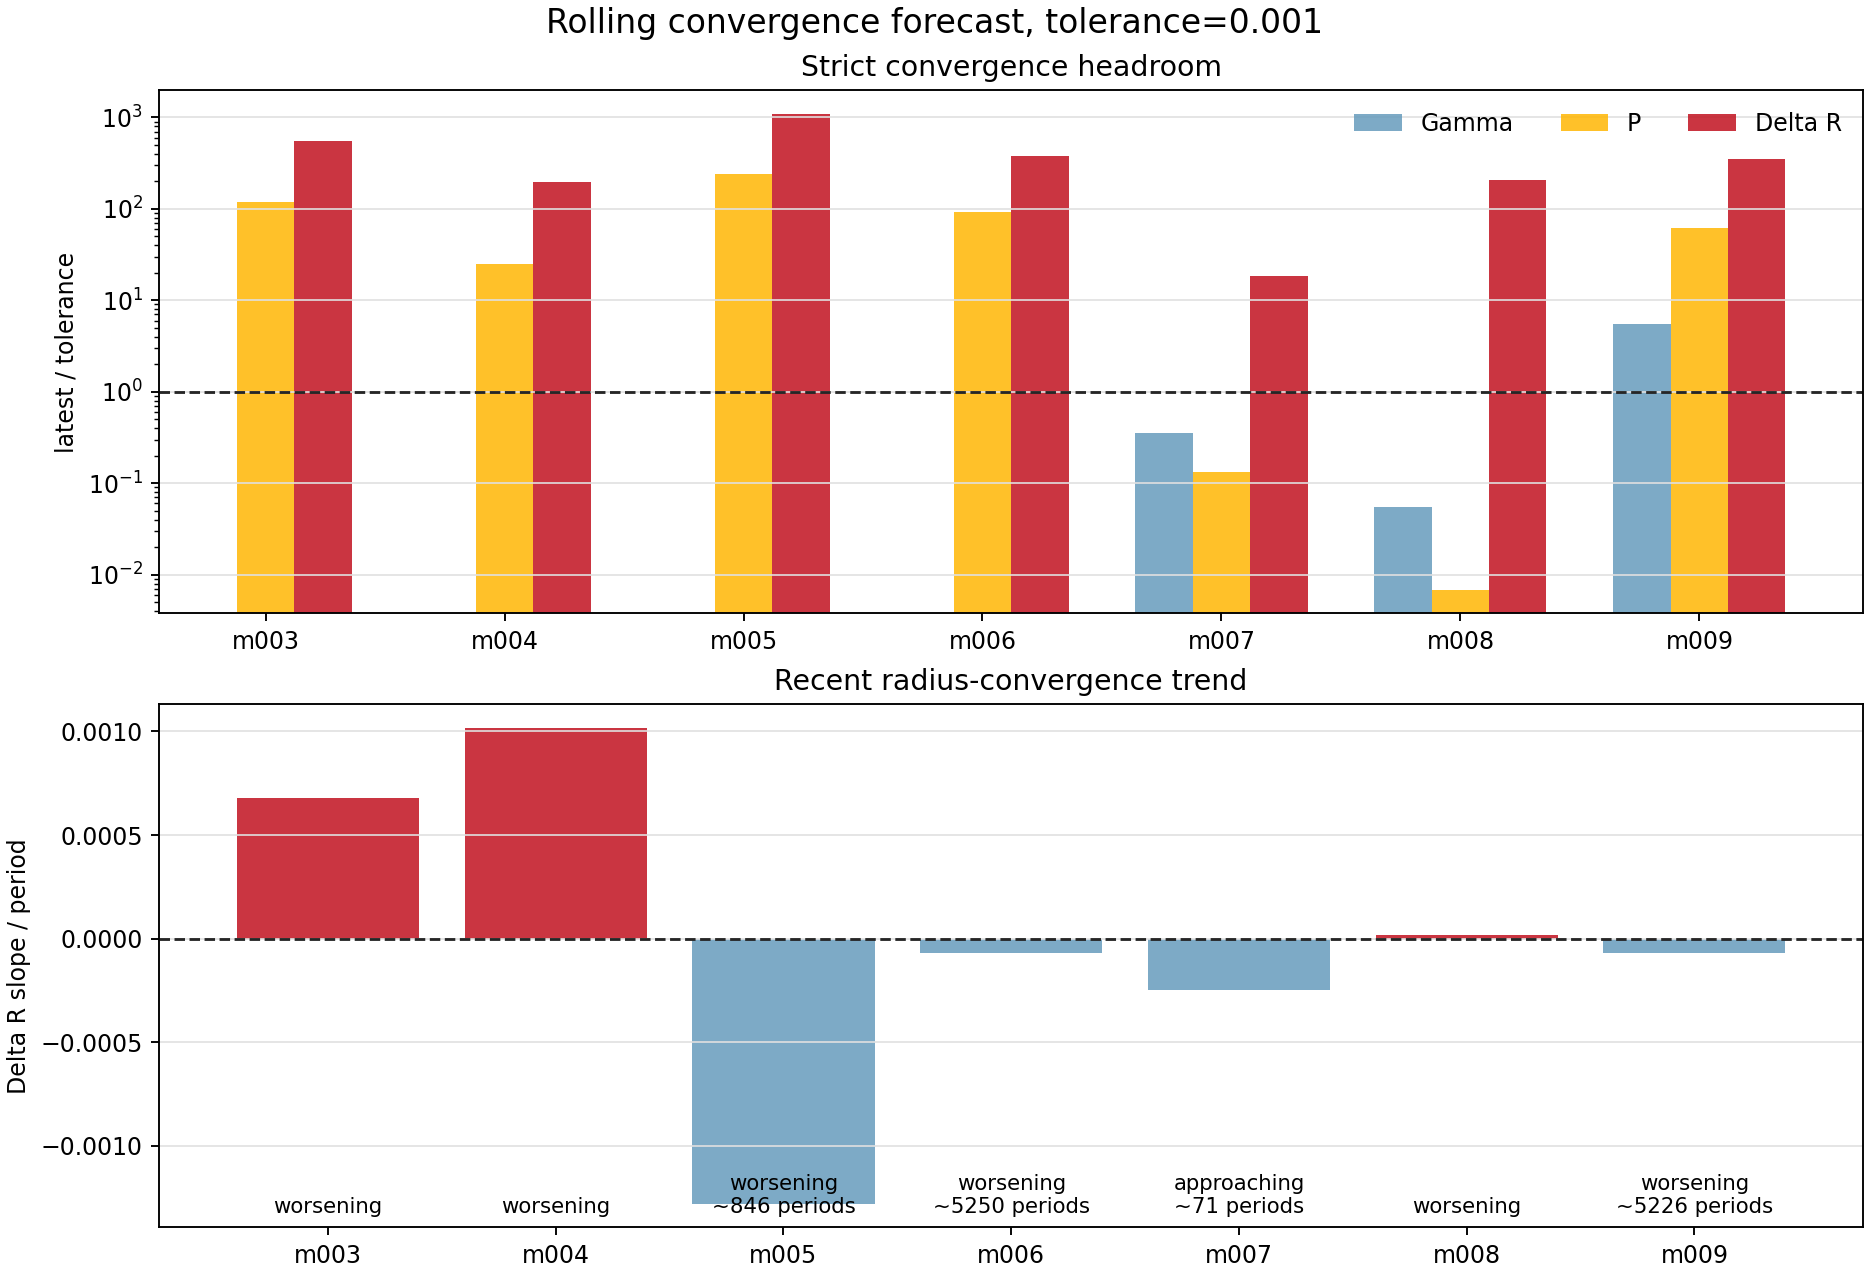

The table this chart was drawn from, first rows:
model_id, run_name, source_kind, window_cycles, window_start_period, window_end_period, live_period, latest_history_model, active_stage, surface_velocity_status, converged_exact, forecast_status, blocking_metrics, recent_points, slope_window, gamma_value, gamma_ratio_to_tolerance, gamma_slope_per_period, gamma_trend, gamma_periods_to_tolerance_linear, period_value, period_ratio_to_tolerance, period_slope_per_period, period_trend
model_003, model_003_M0p7317_Z0p001405_T6745, period_log_fallback, 100.0, 1901, 2000, 2000, 2546168, , supersonic, False, worsening, gamma,period,delta_r, 8, 8, , , , missing, , 0.1202, 120.2, 9.01269212484402e-05, worsening
model_004, model_004_M0p7595_Z0p0001834_T6876, period_log_fallback, 100.0, 1901, 2000, 2000, 2505685, , watch, False, worsening, gamma,period,delta_r, 8, 8, , , , missing, , 0.02524, 25.24, -8.086961369644874e-06, flat
model_005, model_005_M0p6238_Z0p00007156_T6925, period_log_fallback, 100.0, 1901, 2000, 2000, 2548383, , supersonic, False, worsening, gamma,period,delta_r, 8, 8, , , , missing, , 0.2381, 238.1, 0.0001261, worsening
model_006, model_006_M0p7194_Z0p001620_T6711, period_log_fallback, 100.0, 1901, 2000, 2000, 2546092, , supersonic, False, worsening, gamma,period,delta_r, 8, 8, , , , missing, , 0.09132, 91.32, 0.0001748, worsening
model_007, model_007_M0p6887_Z0p004060_T6669, history_exact_rsp_columns, 100.0, 1630, 1729, 1729, 2405370, continue_saturation, supersonic, False, approaching, delta_r, 8, 8, 0.000358, 0.358, 8.514615474243873e-07, met, , 0.000134, 0.134, -4.209443154716802e-12, met
model_008, model_008_M0p6151_Z0p0004406_T6792, history_exact_rsp_columns, 100.0, 1074, 1173, 1173, 1775740, continue_saturation, watch, False, worsening, delta_r, 8, 8, 5.547738600554346e-05, 0.05548, 7.162731071632598e-08, met, , 6.848427646535578e-06, 0.006848, -1.750359737367919e-08, met
model_009, model_009_M0p6668_Z0p0001120_T6852, history_exact_rsp_columns, 100.0, 199.0, 298.0, 298, 300490, create, ok, False, worsening, gamma,period,delta_r, 8, 8, 0.005525, 5.525, 1.1934448687425364e-05, worsening, , 0.06144, 61.44, 1.667001627264735e-05, worsening
